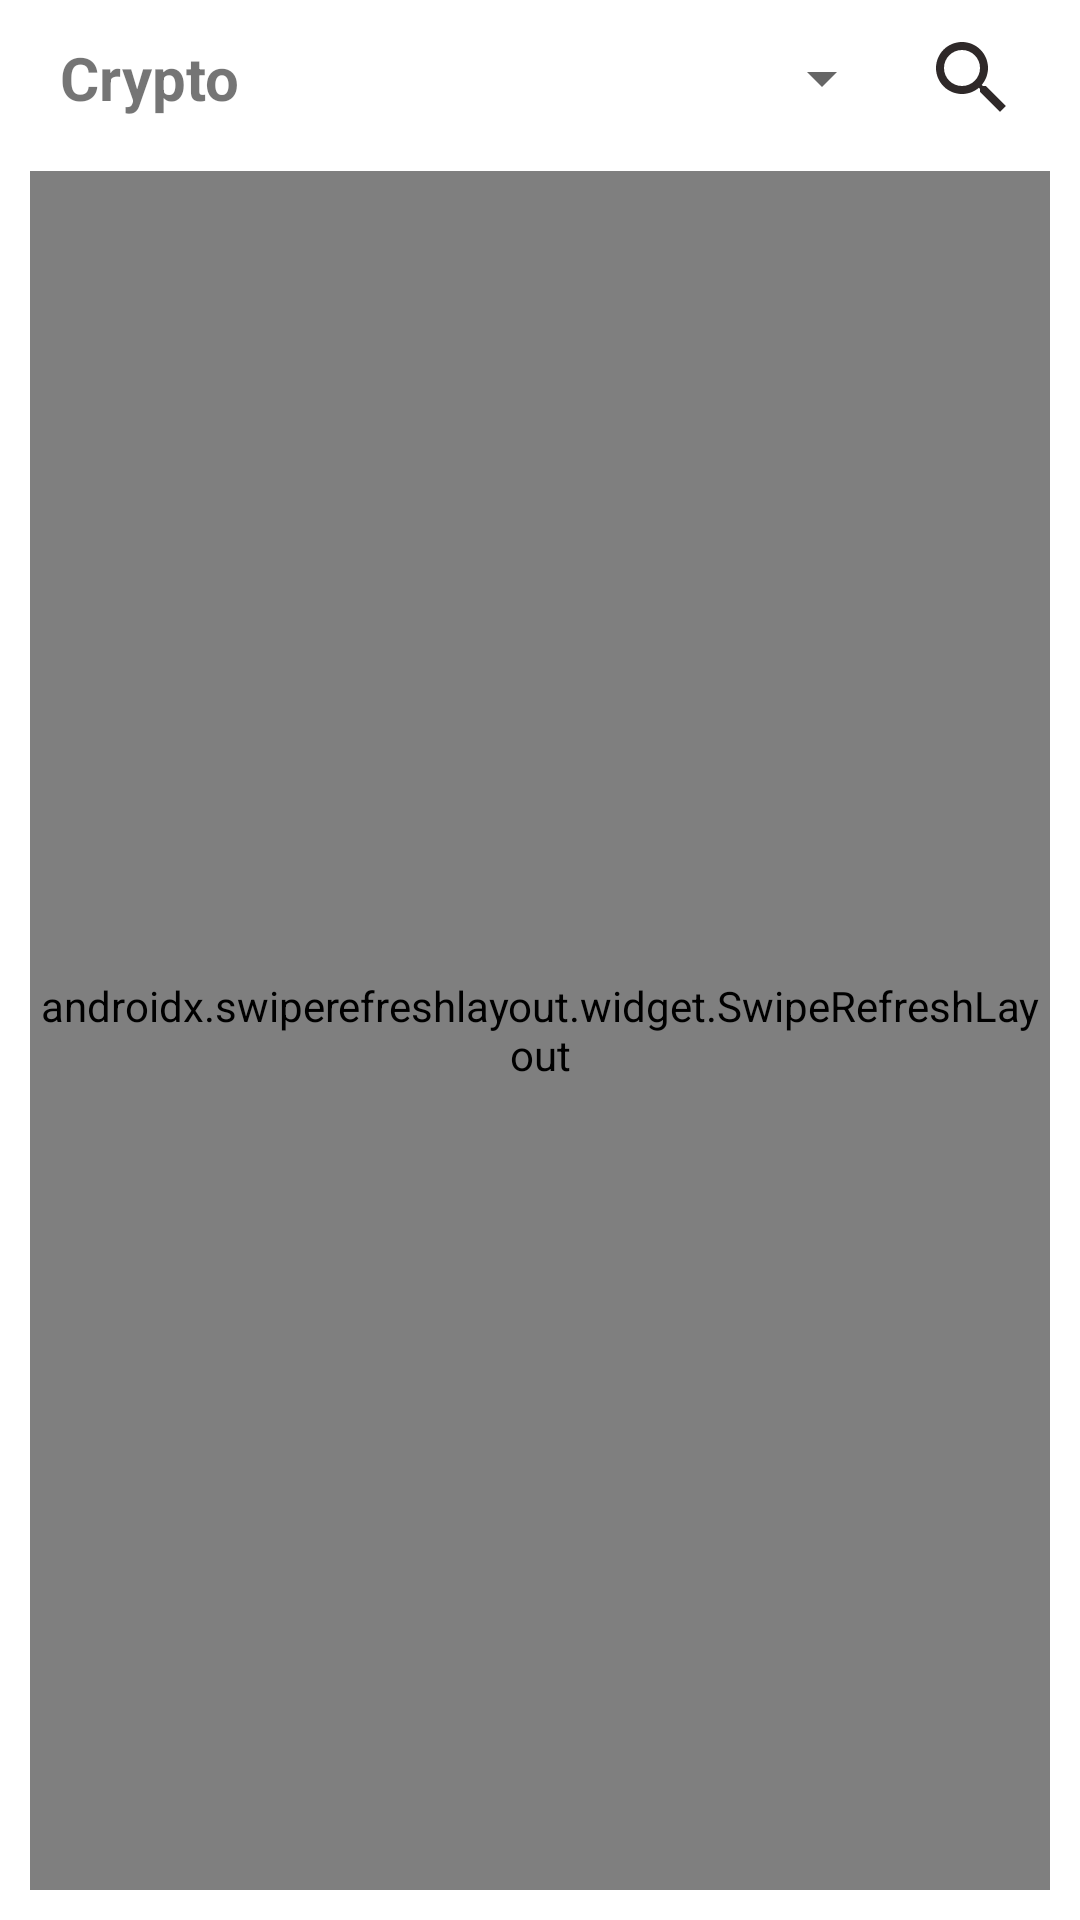

The Android layout XML behind this screen, and the referenced resources:
<!-- AndroidManifest.xml: application theme Theme.Crypto -->
<!-- res/layout/activity_main.xml -->
<?xml version="1.0" encoding="utf-8"?>
<LinearLayout xmlns:android="http://schemas.android.com/apk/res/android"
    xmlns:app="http://schemas.android.com/apk/res-auto"
    xmlns:tools="http://schemas.android.com/tools"
    android:layout_width="match_parent"
    android:layout_height="match_parent"
    android:orientation="vertical"
    tools:context=".MainActivity">

   <LinearLayout
       android:layout_width="match_parent"
       android:layout_height="wrap_content"
       android:layout_marginHorizontal="10dp"
       android:layout_marginTop="5dp"
       android:paddingVertical="5dp"
      android:orientation="horizontal">
      <TextView
          android:layout_width="0dp"
          android:layout_height="wrap_content"
          android:layout_weight="1.5"
          android:paddingStart="10dp"
          android:text="Crypto"
          android:visibility="visible"
          android:id="@+id/name"
          android:layout_gravity="center"
          android:textStyle="bold"
          android:textSize="20sp"/>
    <EditText
        android:layout_width="0dp"
        android:layout_height="wrap_content"
       android:layout_weight="1.5"
        android:id="@+id/coin_search_text"
        android:visibility="gone"
        android:maxLines="1"
       android:paddingStart="10dp"
       android:hint="eg: eth"
        android:layout_gravity="center"
        android:textStyle="normal"
        android:textSize="16sp"/>
       <Spinner
           android:layout_width="wrap_content"
           android:layout_height="wrap_content"
           android:id="@+id/currency_spinner"
           android:layout_gravity="center"
           android:layout_marginEnd="10dp"/>
      <ImageView
          android:layout_width="32dp"
          android:layout_height="32dp"
          android:layout_marginEnd="10dp"
         android:src="@drawable/ic_search_coins"
         android:id="@+id/search_coins"/>


   </LinearLayout>
    <com.facebook.shimmer.ShimmerFrameLayout
        android:layout_width="match_parent"
        android:layout_height="match_parent"
        android:visibility="gone"
        android:id="@+id/shimmer_layout">
        <LinearLayout
            android:layout_width="match_parent"
            android:layout_height="wrap_content"
            android:orientation="vertical">

            <include layout="@layout/shimmer_placeholder" />
            <include layout="@layout/shimmer_placeholder" />
            <include layout="@layout/shimmer_placeholder" />
            <include layout="@layout/shimmer_placeholder" />
            <include layout="@layout/shimmer_placeholder" />
            <include layout="@layout/shimmer_placeholder" />
            <include layout="@layout/shimmer_placeholder" />
            <include layout="@layout/shimmer_placeholder" />
            <include layout="@layout/shimmer_placeholder" />
            <include layout="@layout/shimmer_placeholder" />
            <include layout="@layout/shimmer_placeholder" />
            <include layout="@layout/shimmer_placeholder" />
            <include layout="@layout/shimmer_placeholder" />
            <include layout="@layout/shimmer_placeholder" />
            <include layout="@layout/shimmer_placeholder" />
            <include layout="@layout/shimmer_placeholder" />
            <include layout="@layout/shimmer_placeholder" />
        </LinearLayout>
    </com.facebook.shimmer.ShimmerFrameLayout>

   <androidx.swiperefreshlayout.widget.SwipeRefreshLayout
       android:layout_width="match_parent"
       android:layout_height="match_parent"
       android:layout_margin="10dp"
       android:id="@+id/refresh_down">

   <androidx.recyclerview.widget.RecyclerView
       android:layout_width="match_parent"
       android:layout_height="match_parent"
       tools:listitem="@layout/card_coins"
       tools:itemCount="10"
       android:visibility="visible"
       android:id="@+id/rv_coins"/>

   </androidx.swiperefreshlayout.widget.SwipeRefreshLayout>



</LinearLayout>
<!-- res/layout/shimmer_placeholder.xml (included above) -->
<?xml version="1.0" encoding="utf-8"?>
<LinearLayout xmlns:android="http://schemas.android.com/apk/res/android"
    android:layout_width="match_parent"
    android:layout_height="match_parent"
    xmlns:app="http://schemas.android.com/apk/res-auto">
    <androidx.cardview.widget.CardView
        android:layout_width="match_parent"
        android:layout_height="wrap_content"
        android:id="@+id/card_coin"
        android:layout_marginHorizontal="10dp"
        android:layout_marginVertical="5dp"
        android:elevation="5dp"
        app:cardCornerRadius="10dp"
        app:cardElevation="5dp">
        <LinearLayout
            android:layout_width="match_parent"
            android:layout_height="match_parent"
            android:orientation="horizontal">

            <de.hdodenhof.circleimageview.CircleImageView
                android:layout_width="50dp"
                android:layout_height="50dp"
                android:layout_margin="5dp"
                android:padding="3dp"
                android:background="@color/shimmer_placeholder"
                android:id="@+id/coin_img" />
            <LinearLayout
                android:layout_width="match_parent"
                android:layout_height="match_parent"
                android:layout_margin="5dp"
                android:orientation="vertical">

                <LinearLayout
                    android:layout_width="match_parent"
                    android:layout_height="wrap_content"
                    android:layout_gravity="center"
                    android:paddingTop="4dp"
                    android:orientation="horizontal">
                    <TextView
                        android:layout_width="0dp"
                        android:layout_height="wrap_content"
                        android:layout_weight="1"
                        android:id="@+id/coin_symbol"
                        android:background="@color/shimmer_placeholder"
                        />
                    <TextView
                        android:layout_width="0dp"
                        android:layout_height="wrap_content"
                        android:layout_weight="1"
                        android:id="@+id/coin_price"
                        android:background="@color/shimmer_placeholder"
                        android:textAlignment="viewEnd"/>
                </LinearLayout>
                <LinearLayout
                    android:layout_width="match_parent"
                    android:layout_height="wrap_content"
                    android:layout_gravity="center"
                    android:orientation="horizontal">
                    <TextView
                        android:layout_width="0dp"
                        android:layout_height="wrap_content"
                        android:layout_weight="1.5"
                        android:gravity="bottom"
                        android:id="@+id/coin_name"
                        android:background="@color/shimmer_placeholder"
                        />
                    <TextView
                        android:layout_width="wrap_content"
                        android:layout_height="wrap_content"
                        android:background="@color/shimmer_placeholder"
                        android:gravity="end"
                        android:id="@+id/coin_price_change"
                        />
                </LinearLayout>
            </LinearLayout>
        </LinearLayout>
    </androidx.cardview.widget.CardView>

</LinearLayout>
<!-- res/layout/card_coins.xml (included above) -->
<?xml version="1.0" encoding="utf-8"?>
<LinearLayout xmlns:android="http://schemas.android.com/apk/res/android"
    xmlns:tools="http://schemas.android.com/tools"
    android:layout_width="match_parent"
    android:layout_height="wrap_content"
    xmlns:app="http://schemas.android.com/apk/res-auto">
<androidx.cardview.widget.CardView
    android:layout_width="match_parent"
    android:layout_height="wrap_content"
    android:id="@+id/card_coin"
    android:layout_marginHorizontal="10dp"
    android:layout_marginVertical="5dp"
    android:elevation="5dp"
    app:cardCornerRadius="10dp"
    app:cardElevation="5dp">
    <LinearLayout
        android:layout_width="match_parent"
        android:layout_height="match_parent"
        android:orientation="horizontal">

        <de.hdodenhof.circleimageview.CircleImageView
            android:layout_width="50dp"
            android:layout_height="50dp"
            android:layout_margin="5dp"
            android:padding="3dp"
            android:id="@+id/coin_img"
            android:src="@mipmap/ic_launcher"
            tools:ignore="ImageContrastCheck" />
        <LinearLayout
            android:layout_width="match_parent"
            android:layout_height="match_parent"
            android:layout_margin="5dp"
            android:orientation="vertical">

            <LinearLayout
                android:layout_width="match_parent"
                android:layout_height="wrap_content"
                android:layout_gravity="center"
                android:paddingTop="4dp"
                android:orientation="horizontal">
            <TextView
            android:layout_width="0dp"
            android:layout_height="wrap_content"
            android:layout_weight="1"
            android:id="@+id/coin_symbol"
            android:text="BTC"
            />
                <TextView
                    android:layout_width="0dp"
                    android:layout_height="wrap_content"
                    android:layout_weight="1"
                    android:text="$24,98,00"
                    android:id="@+id/coin_price"
                    android:textAlignment="viewEnd"/>
            </LinearLayout>
            <LinearLayout
                android:layout_width="match_parent"
                android:layout_height="wrap_content"
                android:layout_gravity="center"
                android:orientation="horizontal">
            <TextView
                android:layout_width="0dp"
                android:layout_height="wrap_content"
                android:layout_weight="1.5"
                android:gravity="bottom"
                android:id="@+id/coin_name"
                android:text="BitCoin"
                />
                <TextView
                    android:layout_width="wrap_content"
                    android:layout_height="wrap_content"
                    android:text="0.93%"
                    android:gravity="end"
                    android:id="@+id/coin_price_change"
                    app:drawableStartCompat="@drawable/ic_down_arrow"
                    />
            </LinearLayout>
        </LinearLayout>
    </LinearLayout>
</androidx.cardview.widget.CardView>
</LinearLayout>
<!-- resources referenced by this layout -->
<resources>
  <color name="shimmer_placeholder">#dddddd</color>
  <!-- drawable ic_down_arrow (drawable) -->
  <vector android:height="20dp" android:tint="#FF0000"
      android:viewportHeight="24" android:viewportWidth="24"
      android:width="15dp" xmlns:android="http://schemas.android.com/apk/res/android">
      <path android:fillColor="@android:color/white" android:pathData="M7,10l5,5 5,-5z"/>
  </vector>
  <!-- drawable ic_search_coins (drawable) -->
  <vector android:height="24dp" android:tint="#2F2929"
      android:viewportHeight="24" android:viewportWidth="24"
      android:width="24dp" xmlns:android="http://schemas.android.com/apk/res/android">
      <path android:fillColor="@android:color/white" android:pathData="M15.5,14h-0.79l-0.28,-0.27C15.41,12.59 16,11.11 16,9.5 16,5.91 13.09,3 9.5,3S3,5.91 3,9.5 5.91,16 9.5,16c1.61,0 3.09,-0.59 4.23,-1.57l0.27,0.28v0.79l5,4.99L20.49,19l-4.99,-5zM9.5,14C7.01,14 5,11.99 5,9.5S7.01,5 9.5,5 14,7.01 14,9.5 11.99,14 9.5,14z"/>
  </vector>
  <style name="Theme.Crypto" parent="Theme.MaterialComponents.DayNight.NoActionBar">
          
          <item name="colorPrimary">@color/purple_200</item>
          <item name="colorPrimaryVariant">@color/purple_700</item>
          <item name="colorOnPrimary">@color/black</item>
          
          <item name="colorSecondary">@color/black</item>
          <item name="colorSecondaryVariant">@color/drak_grey</item>
          <item name="colorOnSecondary">@color/black</item>
          
          <item name="android:statusBarColor">@color/cardview_light_background</item>
          <item name="android:windowLightStatusBar">true</item>
          
          <item name="bottom_analysis_sheet">@color/light_grey</item>
      </style>
  <color name="purple_200">#FFBB86FC</color>
  <color name="purple_700">#FF3700B3</color>
  <color name="black">#FF000000</color>
  <color name="drak_grey">#333333</color>
  <color name="light_grey">#f2f2f2</color>
</resources>
